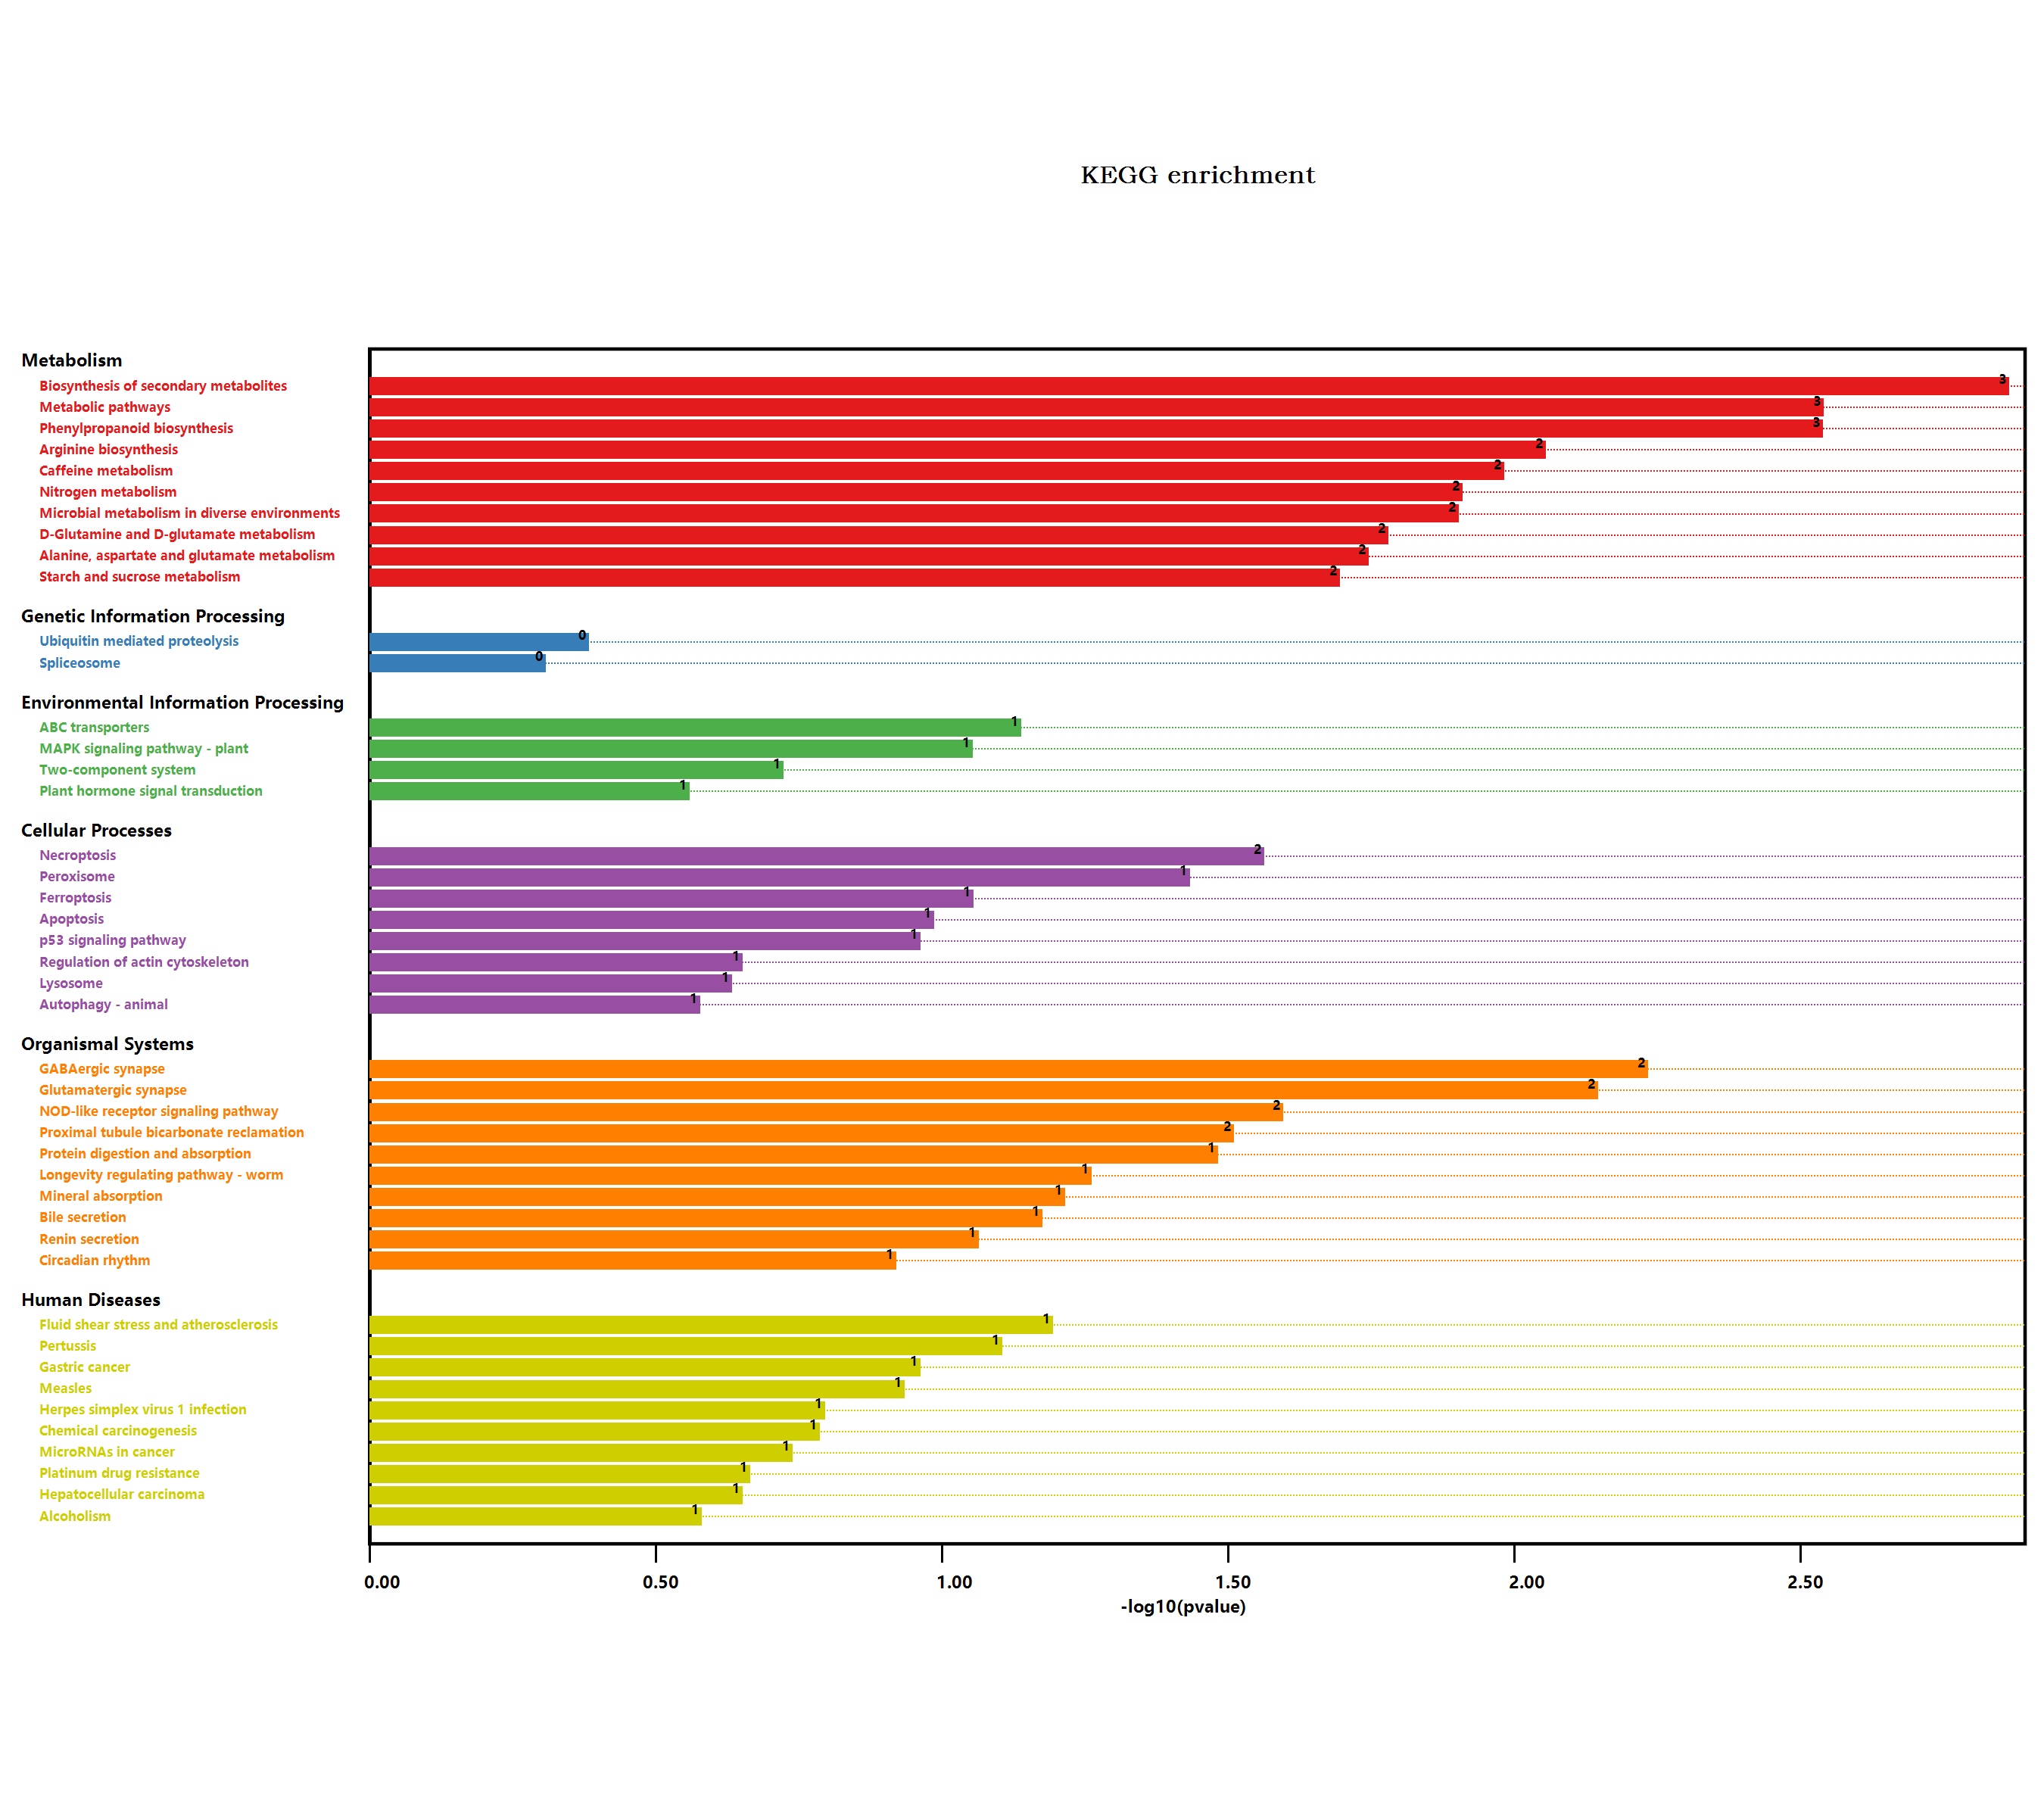

The file beside this chart, header and first rows:
#Term, Database, ID, Input number, Background number, P-Value, Corrected P-Value, Input, Hyperlink, ORF
Valine, leucine and isoleucine degradati…, n/a, map00280, 1, 90, 0.1685, 0.2668, Q42523, , Q42523
Metabolic pathways, n/a, map01100, 17, 3837, 0.00279, 0.106, Q42523, Q9SHJ5, Q9FR37, O65378, Q9LMX8, …, , Q42523; Q9SHJ5; Q9FR37; O65378; Q9LMX8; …
Arginine and proline metabolism, n/a, map00330, 1, 98, 0.1819, 0.2711, Q9FR37, , Q9FR37
Tryptophan metabolism, n/a, map00380, 1, 109, 0.2, 0.2714, Q9FR37, , Q9FR37
Biosynthesis of secondary metabolites, n/a, map01110, 12, 2085, 0.001323, 0.1006, Q9SHJ5, O65378, Q9LMX8, Q944I4, Q39034, …, , Q9SHJ5; O65378; Q9LMX8; Q944I4; Q39034; …
Microbial metabolism in diverse environm…, n/a, map01120, 5, 663, 0.01211, 0.1023, Q9FR37, Q9LMX8, Q9FMD9, Q9S7A0, F4JLI5, , Q9FR37; Q9LMX8; Q9FMD9; Q9S7A0; F4JLI5
Glycerolipid metabolism, n/a, map00561, 2, 104, 0.0198, 0.1115, Q9SHJ5, Q944I4, , Q9SHJ5; Q944I4
Purine metabolism, n/a, map00230, 1, 167, 0.2888, 0.3326, F4JLI5, , F4JLI5
Plant hormone signal transduction, n/a, map04075, 2, 496, 0.2674, 0.3175, Q9SA49, Q9LZZ4, , Q9SA49; Q9LZZ4
Regulation of actin cytoskeleton, n/a, map04810, 1, 119, 0.216, 0.2807, O49606, , O49606
Salmonella infection, n/a, map05132, 1, 230, 0.3742, 0.4063, Q8LDI5, , Q8LDI5
Fc gamma R-mediated phagocytosis, n/a, map04666, 1, 106, 0.1951, 0.2696, O49606, , O49606
Glycine, serine and threonine metabolism, n/a, map00260, 1, 123, 0.2224, 0.2817, Q944I4, , Q944I4
Phenylalanine metabolism, n/a, map00360, 1, 49, 0.09641, 0.2035, Q9FR37, , Q9FR37
Protein digestion and absorption, n/a, map04974, 1, 15, 0.03192, 0.1348, F4KBM7, , F4KBM7
Phenylpropanoid biosynthesis, n/a, map00940, 4, 280, 0.002798, 0.07088, Q39034, Q9FIW4, Q9SS67, O64882, , Q39034; Q9FIW4; Q9SS67; O64882
Starch and sucrose metabolism, n/a, map00500, 3, 276, 0.01952, 0.1236, Q9FIW4, O64882, Q9SUW0, , Q9FIW4; O64882; Q9SUW0
Cyanoamino acid metabolism, n/a, map00460, 2, 104, 0.0198, 0.1115, Q9FIW4, O64882, , Q9FIW4; O64882
MAPK signaling pathway - plant, n/a, map04016, 2, 238, 0.08569, 0.1861, O82122, O64483, , O82122; O64483
Plant-pathogen interaction, n/a, map04626, 1, 339, 0.4985, 0.512, O64483, , O64483
Ubiquitin mediated proteolysis, n/a, map04120, 1, 252, 0.4016, 0.4298, Q9FFB6, , Q9FFB6
Viral carcinogenesis, n/a, map05203, 1, 227, 0.3704, 0.408, Q8LRK8, , Q8LRK8
Longevity regulating pathway - worm, n/a, map04212, 2, 180, 0.05305, 0.168, Q6NLB0, Q9M1U1, , Q6NLB0; Q9M1U1
Lysosome, n/a, map04142, 1, 125, 0.2255, 0.281, F4HVZ1, , F4HVZ1
Peroxisome, n/a, map04146, 2, 144, 0.03573, 0.1263, Q9FPH4, F4JLI5, , Q9FPH4; F4JLI5
Carbon metabolism, n/a, map01200, 3, 480, 0.07577, 0.1858, Q9LMX8, Q944I4, Q9S7A0, , Q9LMX8; Q944I4; Q9S7A0
NOD-like receptor signaling pathway, n/a, map04621, 2, 117, 0.02455, 0.1244, F4HVZ1, Q8LDI5, , F4HVZ1; Q8LDI5
Glyoxylate and dicarboxylate metabolism, n/a, map00630, 2, 144, 0.03573, 0.1263, Q944I4, Q9FMD9, , Q944I4; Q9FMD9
Circadian rhythm - plant, n/a, map04712, 1, 71, 0.1358, 0.2458, P92973, , P92973
Autophagy - animal, n/a, map04140, 1, 145, 0.2563, 0.3092, F4HVZ1, , F4HVZ1
Nitrogen metabolism, n/a, map00910, 2, 79, 0.01191, 0.1132, Q9FMD9, Q9S7A0, , Q9FMD9; Q9S7A0
Parkinson disease, n/a, map05012, 1, 411, 0.5668, 0.5744, Q8LDI5, , Q8LDI5
Antigen processing and presentation, n/a, map04612, 1, 78, 0.148, 0.2616, F4HVZ1, , F4HVZ1
Drug metabolism - other enzymes, n/a, map00983, 2, 141, 0.03441, 0.1307, Q6NLB0, F4JLI5, , Q6NLB0; F4JLI5
Biosynthesis of amino acids, n/a, map01230, 1, 419, 0.5738, 0.5738, Q9FMD9, , Q9FMD9
Cysteine and methionine metabolism, n/a, map00270, 2, 201, 0.06426, 0.1744, O65378, Q8LAX0, , O65378; Q8LAX0
Pathways in cancer, n/a, map05200, 1, 283, 0.4381, 0.4624, Q6NLB0, , Q6NLB0
Terpenoid backbone biosynthesis, n/a, map00900, 1, 105, 0.1934, 0.2722, Q9LIA0, , Q9LIA0
p53 signaling pathway, n/a, map04115, 1, 54, 0.1055, 0.2083, Q9FFB6, , Q9FFB6
Gastric cancer, n/a, map05226, 1, 54, 0.1055, 0.2083, Q9LSJ6, , Q9LSJ6
Measles, n/a, map05162, 1, 58, 0.1128, 0.2142, Q9FFB6, , Q9FFB6
MicroRNAs in cancer, n/a, map05206, 1, 95, 0.1769, 0.2689, Q9LSJ6, , Q9LSJ6
Pentose phosphate pathway, n/a, map00030, 1, 104, 0.1918, 0.275, Q9LMX8, , Q9LMX8
ABC transporters, n/a, map02010, 1, 35, 0.07039, 0.1783, Q9LSJ6, , Q9LSJ6
Bile secretion, n/a, map04976, 1, 32, 0.06472, 0.1696, Q9LSJ6, , Q9LSJ6
Human immunodeficiency virus 1 infection, n/a, map05170, 1, 172, 0.296, 0.3333, O49606, , O49606
Hepatocellular carcinoma, n/a, map05225, 1, 119, 0.216, 0.2807, Q6NLB0, , Q6NLB0
Necroptosis, n/a, map04217, 2, 122, 0.02649, 0.1258, Q9FMD9, Q9S7A0, , Q9FMD9; Q9S7A0
GABAergic synapse, n/a, map04727, 2, 53, 0.005652, 0.1074, Q9FMD9, F4KBM7, , Q9FMD9; F4KBM7
Fluid shear stress and atherosclerosis, n/a, map05418, 2, 197, 0.06206, 0.1747, Q8LDI5, Q6NLB0, , Q8LDI5; Q6NLB0
Pertussis, n/a, map05133, 1, 38, 0.07603, 0.1806, O49606, , O49606
Alcoholism, n/a, map05034, 1, 144, 0.2548, 0.3124, Q8LRK8, , Q8LRK8
Renin secretion, n/a, map04924, 1, 42, 0.08349, 0.1923, F4HVZ1, , F4HVZ1
Glycerophospholipid metabolism, n/a, map00564, 1, 164, 0.2845, 0.3326, Q9SHJ5, , Q9SHJ5
Circadian rhythm, n/a, map04710, 1, 60, 0.1163, 0.2157, O48652, , O48652
Apoptosis, n/a, map04210, 1, 51, 0.1001, 0.2055, F4HVZ1, , F4HVZ1
Two-component system, n/a, map02020, 1, 99, 0.1836, 0.2683, Q9FMD9, , Q9FMD9
Axon guidance, n/a, map04360, 1, 79, 0.1498, 0.2587, O49606, , O49606
Spliceosome, n/a, map03040, 1, 318, 0.4767, 0.4962, P92965, , P92965
Glutathione metabolism, n/a, map00480, 1, 172, 0.296, 0.3333, Q6NLB0, , Q6NLB0
... 16 more rows
